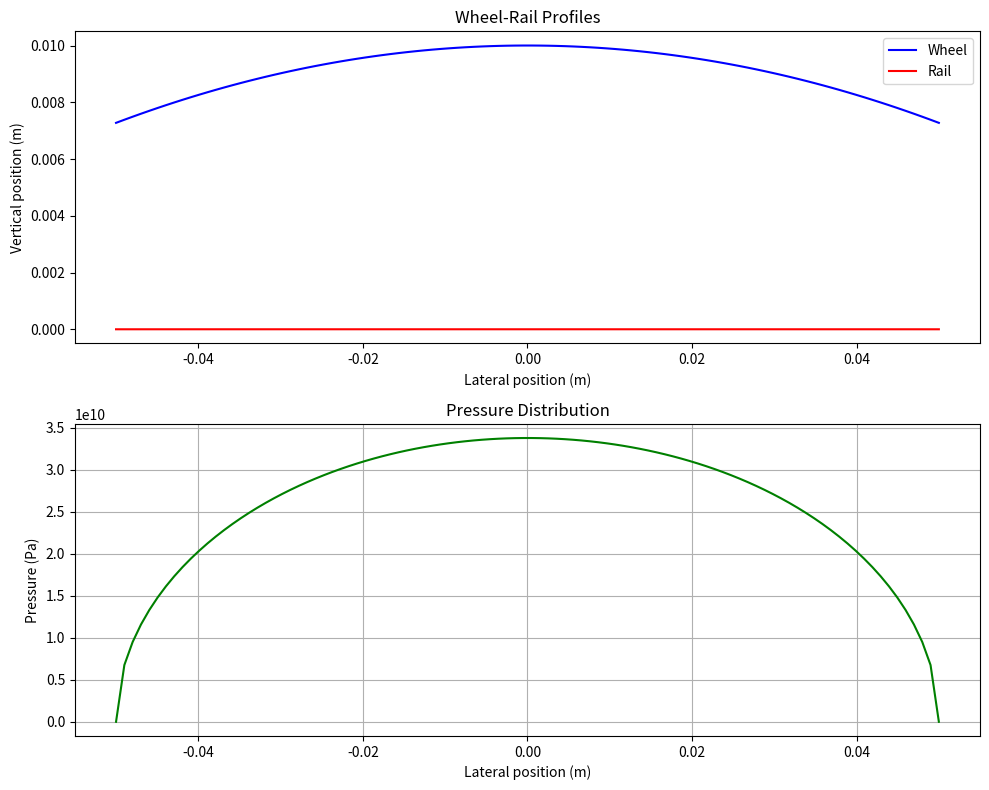

Source code (Python):
"""
Kp (Kik-Piotrowski) contact model implementation in Python.
This module implements the non-Hertzian contact model for wheel-rail applications.

References:
- Piotrowski, J., & Kik, W. (2008). A simplified model of wheel/rail contact mechanics for
  non-Hertzian problems and its application in rail vehicle dynamic simulations.
  Vehicle System Dynamics, 46(1-2), 27-48.
"""

import numpy as np
import matplotlib.pyplot as plt
from dataclasses import dataclass


@dataclass
class WheelRailProfiles:
    """Class representing wheel and rail profiles."""
    wheel_profile: np.ndarray  # Array of [x, y] coordinates for wheel profile
    rail_profile: np.ndarray   # Array of [x, y] coordinates for rail profile
    wheel_radius: float        # Nominal wheel rolling radius (m)


@dataclass
class MaterialProperties:
    """Class representing material properties."""
    E: float      # Young's modulus (N/m²)
    nu: float     # Poisson's ratio
    G: float = None  # Shear modulus (N/m²), calculated if not provided
    
    def __post_init__(self):
        """Calculate shear modulus if not provided."""
        if self.G is None:
            self.G = self.E / (2 * (1 + self.nu))


class KpModel:
    """
    Implementation of the Kik-Piotrowski non-Hertzian contact model.
    """
    
    def __init__(self, profiles, material, penetration, yaw_angle=0.0, discretization=100):
        """
        Initialize the Kp model.
        
        Parameters:
        profiles -- WheelRailProfiles object with wheel and rail geometry
        material -- MaterialProperties object with material properties
        penetration -- Penetration depth (m)
        yaw_angle -- Yaw angle (rad)
        discretization -- Number of points for discretization
        """
        self.profiles = profiles
        self.material = material
        self.penetration = penetration
        self.yaw_angle = yaw_angle
        self.discretization = discretization
        
        # Results
        self.contact_patch = None
        self.max_pressure = None
        self.pressure_distribution = None
        self.normal_force = None
        
    def equalize_profiles(self):
        """
        Ensure wheel and rail profiles have the same number of points
        and are properly aligned for comparison.
        """
        # This is a simplified implementation
        # In a real application, this would involve interpolation and alignment
        
        wheel = self.profiles.wheel_profile
        rail = self.profiles.rail_profile
        
        # Create common x-coordinates for both profiles
        x_min = max(np.min(wheel[:, 0]), np.min(rail[:, 0]))
        x_max = min(np.max(wheel[:, 0]), np.max(rail[:, 0]))
        
        x_common = np.linspace(x_min, x_max, self.discretization)
        
        # Interpolate wheel and rail profiles to common x-coordinates
        wheel_y = np.interp(x_common, wheel[:, 0], wheel[:, 1])
        rail_y = np.interp(x_common, rail[:, 0], rail[:, 1])
        
        # Create new profile arrays
        wheel_profile_eq = np.column_stack((x_common, wheel_y))
        rail_profile_eq = np.column_stack((x_common, rail_y))
        
        return wheel_profile_eq, rail_profile_eq
    
    def calculate_interpenetration(self, wheel_profile, rail_profile):
        """
        Calculate interpenetration between wheel and rail profiles.
        
        Parameters:
        wheel_profile -- Equalized wheel profile
        rail_profile -- Equalized rail profile
        
        Returns:
        interpenetration -- Array of interpenetration values
        """
        # Calculate vertical distance between profiles
        interpenetration = wheel_profile[:, 1] - rail_profile[:, 1]
        
        # Apply global penetration
        interpenetration += self.penetration
        
        # Set negative values (no contact) to zero
        interpenetration = np.maximum(interpenetration, 0)
        
        return interpenetration
    
    def determine_contact_patch(self, x_coords, interpenetration):
        """
        Determine contact patch dimensions based on interpenetration.
        
        Parameters:
        x_coords -- x-coordinates of profiles
        interpenetration -- Array of interpenetration values
        
        Returns:
        contact_patch -- Dictionary with contact patch information
        """
        # Find contact points (where interpenetration > 0)
        contact_indices = np.where(interpenetration > 0)[0]
        
        if len(contact_indices) == 0:
            return None
        
        # Get x-coordinates of contact points
        contact_x = x_coords[contact_indices]
        
        # Calculate contact patch dimensions
        x_min = np.min(contact_x)
        x_max = np.max(contact_x)
        
        # Calculate semi-axis in rolling direction (a)
        a = (x_max - x_min) / 2
        
        # Calculate semi-axis in lateral direction (b) using Kik-Piotrowski formula
        # This is a simplified approximation
        max_penetration = np.max(interpenetration)
        b = np.sqrt(4 * self.profiles.wheel_radius * max_penetration)
        
        # Calculate contact patch area
        area = np.pi * a * b
        
        # Create contact patch dictionary
        contact_patch = {
            'a': a,
            'b': b,
            'area': area,
            'center_x': (x_max + x_min) / 2,
            'max_penetration': max_penetration,
            'contact_indices': contact_indices
        }
        
        return contact_patch
    
    def calculate_pressure_distribution(self, x_coords, interpenetration, contact_patch):
        """
        Calculate pressure distribution based on interpenetration.
        
        Parameters:
        x_coords -- x-coordinates of profiles
        interpenetration -- Array of interpenetration values
        contact_patch -- Dictionary with contact patch information
        
        Returns:
        pressure -- Array of pressure values
        max_pressure -- Maximum pressure value
        normal_force -- Total normal force
        """
        # Initialize pressure array
        pressure = np.zeros_like(interpenetration)
        
        # Calculate pressure only for contact points
        contact_indices = contact_patch['contact_indices']
        
        # Calculate effective radius
        R_eff = self.profiles.wheel_radius
        
        # Calculate maximum pressure using Kik-Piotrowski formula
        E_star = self.material.E / (1 - self.material.nu**2)
        max_pressure = E_star * np.sqrt(contact_patch['max_penetration'] / R_eff)
        
        # Calculate semi-elliptical pressure distribution
        for i in contact_indices:
            x_rel = (x_coords[i] - contact_patch['center_x']) / contact_patch['a']
            
            # Semi-elliptical distribution in x-direction
            if abs(x_rel) <= 1:
                pressure[i] = max_pressure * np.sqrt(1 - x_rel**2)
        
        # Calculate normal force by integrating pressure over contact area
        # This is a simplified calculation
        normal_force = np.sum(pressure) * (x_coords[1] - x_coords[0]) * 2 * contact_patch['b']
        
        return pressure, max_pressure, normal_force
    
    def run(self):
        """
        Run the Kp model to calculate contact patch and pressure distribution.
        
        Returns:
        results -- Dictionary with contact results
        """
        # Step 1: Equalize profiles
        wheel_profile_eq, rail_profile_eq = self.equalize_profiles()
        
        # Step 2: Calculate interpenetration
        interpenetration = self.calculate_interpenetration(wheel_profile_eq, rail_profile_eq)
        
        # Step 3: Determine contact patch
        x_coords = wheel_profile_eq[:, 0]
        self.contact_patch = self.determine_contact_patch(x_coords, interpenetration)
        
        if self.contact_patch is None:
            return {
                'contact_patch': None,
                'max_pressure': 0,
                'normal_force': 0,
                'pressure_distribution': np.zeros_like(x_coords)
            }
        
        # Step 4: Calculate pressure distribution
        self.pressure_distribution, self.max_pressure, self.normal_force = \
            self.calculate_pressure_distribution(x_coords, interpenetration, self.contact_patch)
        
        # Update contact patch with normal force
        self.contact_patch['normal_force'] = self.normal_force
        
        # Return results
        return {
            'contact_patch': self.contact_patch,
            'max_pressure': self.max_pressure,
            'normal_force': self.normal_force,
            'pressure_distribution': self.pressure_distribution,
            'x_coords': x_coords,
            'interpenetration': interpenetration
        }
    
    def plot_results(self, results, save_path=None):
        """
        Plot the results of the Kp model.
        
        Parameters:
        results -- Dictionary with contact results
        save_path -- Path to save the figure (optional)
        """
        if results['contact_patch'] is None:
            print("No contact detected. Nothing to plot.")
            return
        
        fig, axs = plt.subplots(2, 1, figsize=(10, 8))
        
        # Plot profiles and interpenetration
        axs[0].plot(results['x_coords'], self.profiles.wheel_profile[:, 1], 'b-', label='Wheel')
        axs[0].plot(results['x_coords'], self.profiles.rail_profile[:, 1], 'r-', label='Rail')
        axs[0].set_title('Wheel-Rail Profiles')
        axs[0].set_xlabel('Lateral position (m)')
        axs[0].set_ylabel('Vertical position (m)')
        axs[0].legend()
        
        # Plot pressure distribution
        axs[1].plot(results['x_coords'], results['pressure_distribution'], 'g-')
        axs[1].set_title('Pressure Distribution')
        axs[1].set_xlabel('Lateral position (m)')
        axs[1].set_ylabel('Pressure (Pa)')
        axs[1].grid(True)
        
        plt.tight_layout()
        
        if save_path:
            plt.savefig(save_path)
            
        return fig


def example_usage():
    """Example usage of the Kp model."""
    # Create simplified wheel and rail profiles
    # In a real application, these would be loaded from files
    
    # Wheel profile (simplified circular arc)
    x_wheel = np.linspace(-0.05, 0.05, 100)
    R_wheel = 0.46  # 460 mm wheel radius
    y_wheel = np.sqrt(R_wheel**2 - x_wheel**2) - R_wheel + 0.01  # Vertical offset
    wheel_profile = np.column_stack((x_wheel, y_wheel))
    
    # Rail profile (simplified flat surface with rounded corners)
    x_rail = np.linspace(-0.05, 0.05, 100)
    y_rail = np.zeros_like(x_rail)
    # Add rounded corners
    corner_indices = np.where(abs(x_rail) > 0.03)[0]
    y_rail[corner_indices] = -0.001 * (abs(x_rail[corner_indices]) - 0.03)**2
    rail_profile = np.column_stack((x_rail, y_rail))
    
    # Create profiles object
    profiles = WheelRailProfiles(
        wheel_profile=wheel_profile,
        rail_profile=rail_profile,
        wheel_radius=R_wheel
    )
    
    # Create material properties
    material = MaterialProperties(
        E=210e9,  # 210 GPa Young's modulus
        nu=0.28   # Poisson's ratio
    )
    
    # Create Kp model
    kp_model = KpModel(
        profiles=profiles,
        material=material,
        penetration=0.0001,  # 0.1 mm penetration
        yaw_angle=0.0,
        discretization=100
    )
    
    # Run model
    results = kp_model.run()
    
    # Print results
    print(f"Contact patch dimensions: a = {results['contact_patch']['a']*1000:.2f} mm, b = {results['contact_patch']['b']*1000:.2f} mm")
    print(f"Contact patch area: {results['contact_patch']['area']*1e6:.2f} mm²")
    print(f"Maximum pressure: {results['max_pressure']/1e6:.2f} MPa")
    print(f"Normal force: {results['normal_force']:.2f} N")
    
    # Plot results
    kp_model.plot_results(results)
    plt.show()


if __name__ == "__main__":
    example_usage()
